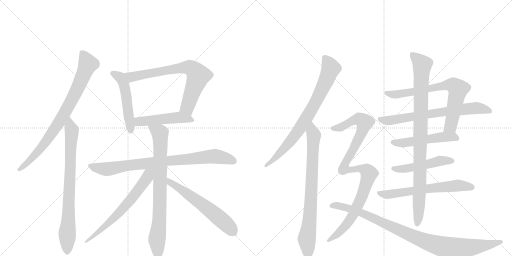
t = 0.00 s
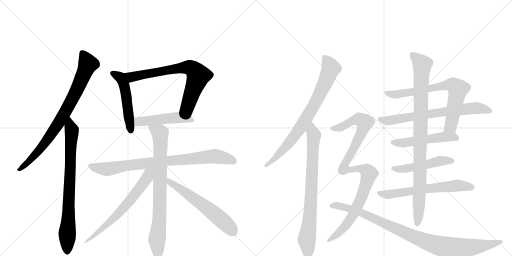
t = 3.20 s
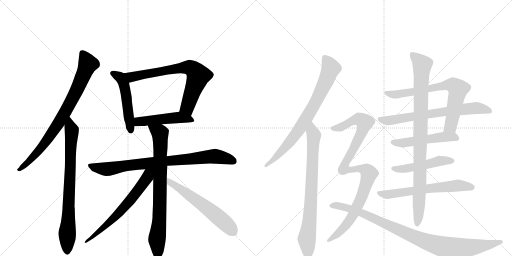
t = 6.39 s
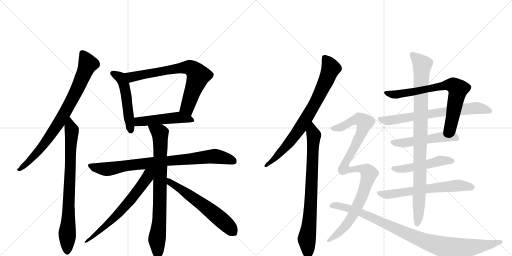
t = 9.59 s
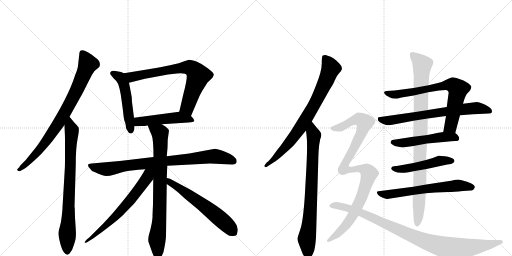
t = 12.78 s
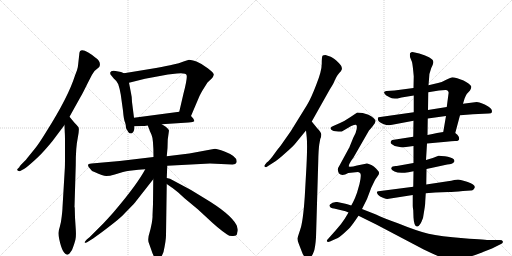
t = 15.98 s

The animated SVG that drew these frames (rendered in a browser with its animation timeline set to each time). Animation: 19 CSS @keyframes rules; one cycle of 15.98 s.

<svg version="1.1" viewBox="0 0 2048 1024" xmlns="http://www.w3.org/2000/svg">
  <g stroke="lightgray" stroke-dasharray="1,1" stroke-width="1" transform="scale(4, 4)">
    <line x1="0" y1="0" x2="256" y2="256"></line>
    <line x1="256" y1="0" x2="0" y2="256"></line>
    <line x1="128" y1="0" x2="128" y2="256"></line>
    <line x1="0" y1="128" x2="256" y2="128"></line>
    <line x1="256" y1="0" x2="512" y2="256"></line>
    <line x1="512" y1="0" x2="256" y2="256"></line>
    <line x1="384" y1="0" x2="384" y2="256"></line>
    <line x1="256" y1="128" x2="512" y2="128"></line>
  </g>
<g transform="scale(1, -1) translate(0, -850)">
   <style type="text/css">
    @keyframes keyframes0 {
      from {
       stroke: black;
       stroke-dashoffset: 812;
       stroke-width: 128;
       }
       73% {
       animation-timing-function: step-end;
       stroke: black;
       stroke-dashoffset: 0;
       stroke-width: 128;
       }
       to {
       stroke: black;
       stroke-width: 1024;
       }
       }
       #make-me-a-hanzi-animation-0 {
         animation: keyframes0 0.910807s both;
         animation-delay: 0.000000s;
         animation-timing-function: linear;
       }
    @keyframes keyframes1 {
      from {
       stroke: black;
       stroke-dashoffset: 791;
       stroke-width: 128;
       }
       72% {
       animation-timing-function: step-end;
       stroke: black;
       stroke-dashoffset: 0;
       stroke-width: 128;
       }
       to {
       stroke: black;
       stroke-width: 1024;
       }
       }
       #make-me-a-hanzi-animation-1 {
         animation: keyframes1 0.893717s both;
         animation-delay: 0.910807s;
         animation-timing-function: linear;
       }
    @keyframes keyframes2 {
      from {
       stroke: black;
       stroke-dashoffset: 512;
       stroke-width: 128;
       }
       63% {
       animation-timing-function: step-end;
       stroke: black;
       stroke-dashoffset: 0;
       stroke-width: 128;
       }
       to {
       stroke: black;
       stroke-width: 1024;
       }
       }
       #make-me-a-hanzi-animation-2 {
         animation: keyframes2 0.666667s both;
         animation-delay: 1.804525s;
         animation-timing-function: linear;
       }
    @keyframes keyframes3 {
      from {
       stroke: black;
       stroke-dashoffset: 727;
       stroke-width: 128;
       }
       70% {
       animation-timing-function: step-end;
       stroke: black;
       stroke-dashoffset: 0;
       stroke-width: 128;
       }
       to {
       stroke: black;
       stroke-width: 1024;
       }
       }
       #make-me-a-hanzi-animation-3 {
         animation: keyframes3 0.841634s both;
         animation-delay: 2.471191s;
         animation-timing-function: linear;
       }
    @keyframes keyframes4 {
      from {
       stroke: black;
       stroke-dashoffset: 490;
       stroke-width: 128;
       }
       61% {
       animation-timing-function: step-end;
       stroke: black;
       stroke-dashoffset: 0;
       stroke-width: 128;
       }
       to {
       stroke: black;
       stroke-width: 1024;
       }
       }
       #make-me-a-hanzi-animation-4 {
         animation: keyframes4 0.648763s both;
         animation-delay: 3.312826s;
         animation-timing-function: linear;
       }
    @keyframes keyframes5 {
      from {
       stroke: black;
       stroke-dashoffset: 836;
       stroke-width: 128;
       }
       73% {
       animation-timing-function: step-end;
       stroke: black;
       stroke-dashoffset: 0;
       stroke-width: 128;
       }
       to {
       stroke: black;
       stroke-width: 1024;
       }
       }
       #make-me-a-hanzi-animation-5 {
         animation: keyframes5 0.930339s both;
         animation-delay: 3.961589s;
         animation-timing-function: linear;
       }
    @keyframes keyframes6 {
      from {
       stroke: black;
       stroke-dashoffset: 799;
       stroke-width: 128;
       }
       72% {
       animation-timing-function: step-end;
       stroke: black;
       stroke-dashoffset: 0;
       stroke-width: 128;
       }
       to {
       stroke: black;
       stroke-width: 1024;
       }
       }
       #make-me-a-hanzi-animation-6 {
         animation: keyframes6 0.900228s both;
         animation-delay: 4.891927s;
         animation-timing-function: linear;
       }
    @keyframes keyframes7 {
      from {
       stroke: black;
       stroke-dashoffset: 657;
       stroke-width: 128;
       }
       68% {
       animation-timing-function: step-end;
       stroke: black;
       stroke-dashoffset: 0;
       stroke-width: 128;
       }
       to {
       stroke: black;
       stroke-width: 1024;
       }
       }
       #make-me-a-hanzi-animation-7 {
         animation: keyframes7 0.784668s both;
         animation-delay: 5.792155s;
         animation-timing-function: linear;
       }
    @keyframes keyframes8 {
      from {
       stroke: black;
       stroke-dashoffset: 601;
       stroke-width: 128;
       }
       66% {
       animation-timing-function: step-end;
       stroke: black;
       stroke-dashoffset: 0;
       stroke-width: 128;
       }
       to {
       stroke: black;
       stroke-width: 1024;
       }
       }
       #make-me-a-hanzi-animation-8 {
         animation: keyframes8 0.739095s both;
         animation-delay: 6.576823s;
         animation-timing-function: linear;
       }
    @keyframes keyframes9 {
      from {
       stroke: black;
       stroke-dashoffset: 781;
       stroke-width: 128;
       }
       72% {
       animation-timing-function: step-end;
       stroke: black;
       stroke-dashoffset: 0;
       stroke-width: 128;
       }
       to {
       stroke: black;
       stroke-width: 1024;
       }
       }
       #make-me-a-hanzi-animation-9 {
         animation: keyframes9 0.885579s both;
         animation-delay: 7.315918s;
         animation-timing-function: linear;
       }
    @keyframes keyframes10 {
      from {
       stroke: black;
       stroke-dashoffset: 792;
       stroke-width: 128;
       }
       72% {
       animation-timing-function: step-end;
       stroke: black;
       stroke-dashoffset: 0;
       stroke-width: 128;
       }
       to {
       stroke: black;
       stroke-width: 1024;
       }
       }
       #make-me-a-hanzi-animation-10 {
         animation: keyframes10 0.894531s both;
         animation-delay: 8.201497s;
         animation-timing-function: linear;
       }
    @keyframes keyframes11 {
      from {
       stroke: black;
       stroke-dashoffset: 728;
       stroke-width: 128;
       }
       70% {
       animation-timing-function: step-end;
       stroke: black;
       stroke-dashoffset: 0;
       stroke-width: 128;
       }
       to {
       stroke: black;
       stroke-width: 1024;
       }
       }
       #make-me-a-hanzi-animation-11 {
         animation: keyframes11 0.842448s both;
         animation-delay: 9.096029s;
         animation-timing-function: linear;
       }
    @keyframes keyframes12 {
      from {
       stroke: black;
       stroke-dashoffset: 696;
       stroke-width: 128;
       }
       69% {
       animation-timing-function: step-end;
       stroke: black;
       stroke-dashoffset: 0;
       stroke-width: 128;
       }
       to {
       stroke: black;
       stroke-width: 1024;
       }
       }
       #make-me-a-hanzi-animation-12 {
         animation: keyframes12 0.816406s both;
         animation-delay: 9.938477s;
         animation-timing-function: linear;
       }
    @keyframes keyframes13 {
      from {
       stroke: black;
       stroke-dashoffset: 511;
       stroke-width: 128;
       }
       62% {
       animation-timing-function: step-end;
       stroke: black;
       stroke-dashoffset: 0;
       stroke-width: 128;
       }
       to {
       stroke: black;
       stroke-width: 1024;
       }
       }
       #make-me-a-hanzi-animation-13 {
         animation: keyframes13 0.665853s both;
         animation-delay: 10.754883s;
         animation-timing-function: linear;
       }
    @keyframes keyframes14 {
      from {
       stroke: black;
       stroke-dashoffset: 491;
       stroke-width: 128;
       }
       62% {
       animation-timing-function: step-end;
       stroke: black;
       stroke-dashoffset: 0;
       stroke-width: 128;
       }
       to {
       stroke: black;
       stroke-width: 1024;
       }
       }
       #make-me-a-hanzi-animation-14 {
         animation: keyframes14 0.649577s both;
         animation-delay: 11.420736s;
         animation-timing-function: linear;
       }
    @keyframes keyframes15 {
      from {
       stroke: black;
       stroke-dashoffset: 630;
       stroke-width: 128;
       }
       67% {
       animation-timing-function: step-end;
       stroke: black;
       stroke-dashoffset: 0;
       stroke-width: 128;
       }
       to {
       stroke: black;
       stroke-width: 1024;
       }
       }
       #make-me-a-hanzi-animation-15 {
         animation: keyframes15 0.762695s both;
         animation-delay: 12.070312s;
         animation-timing-function: linear;
       }
    @keyframes keyframes16 {
      from {
       stroke: black;
       stroke-dashoffset: 950;
       stroke-width: 128;
       }
       76% {
       animation-timing-function: step-end;
       stroke: black;
       stroke-dashoffset: 0;
       stroke-width: 128;
       }
       to {
       stroke: black;
       stroke-width: 1024;
       }
       }
       #make-me-a-hanzi-animation-16 {
         animation: keyframes16 1.023112s both;
         animation-delay: 12.833008s;
         animation-timing-function: linear;
       }
    @keyframes keyframes17 {
      from {
       stroke: black;
       stroke-dashoffset: 1026;
       stroke-width: 128;
       }
       77% {
       animation-timing-function: step-end;
       stroke: black;
       stroke-dashoffset: 0;
       stroke-width: 128;
       }
       to {
       stroke: black;
       stroke-width: 1024;
       }
       }
       #make-me-a-hanzi-animation-17 {
         animation: keyframes17 1.084961s both;
         animation-delay: 13.856120s;
         animation-timing-function: linear;
       }
    @keyframes keyframes18 {
      from {
       stroke: black;
       stroke-dashoffset: 968;
       stroke-width: 128;
       }
       76% {
       animation-timing-function: step-end;
       stroke: black;
       stroke-dashoffset: 0;
       stroke-width: 128;
       }
       to {
       stroke: black;
       stroke-width: 1024;
       }
       }
       #make-me-a-hanzi-animation-18 {
         animation: keyframes18 1.037760s both;
         animation-delay: 14.941081s;
         animation-timing-function: linear;
       }
</style>
<path d="M 278 383 L 322 462 Q 329 473 350 516 L 368 551 L 378 566 L 397 582 Q 407 603 381 620 Q 370 630 353 640 Q 317 662 317 632 L 312 587 Q 311 575 300 548 Q 273 462 185 323 Q 155 274 140 256 L 106 214 Q 105 212 92 199 Q 78 186 78 182 L 70 174 Q 67 170 72 167 Q 76 164 81 166 L 90 171 Q 100 175 124 196 Q 157 225 172 242 Q 187 258 210 286 L 258 350 L 278 383 Z" fill="lightgray"></path> 
<path d="M 259 172 L 250 20 Q 250 12 247 -15 Q 244 -43 239 -58 Q 234 -73 234 -80 Q 233 -88 237 -107 Q 250 -169 271 -169 Q 276 -166 278 -164 L 288 -150 Q 299 -122 302 -107 Q 305 -92 303 -66 L 300 -20 L 299 18 Q 299 20 298 22 L 303 190 Q 303 262 311 298 Q 318 333 314 341 Q 309 348 297 360 L 278 383 C 259 406 257 380 258 350 L 259 322 Q 260 312 260 278 L 260 228 Q 260 182 259 172 Z" fill="lightgray"></path> 
<path d="M 496 557 L 484 562 L 473 564 Q 444 572 441 560 Q 440 560 442 552 L 455 536 Q 467 527 473 513 Q 478 499 483 472 L 492 407 Q 495 371 500 361 Q 504 351 504 338 Q 504 337 513 322 Q 517 316 525 316 Q 528 318 529 318 Q 538 324 538 345 L 536 379 L 528 442 Q 528 462 523 483 L 516 519 C 510 548 510 551 496 557 Z" fill="lightgray"></path> 
<path d="M 764 386 L 798 466 Q 805 480 811 490 L 830 520 L 849 538 Q 853 543 855 551 Q 856 558 831 577 Q 806 596 786 604 Q 765 611 756 611 L 737 605 Q 715 596 693 592 Q 671 587 624 578 L 496 557 C 466 552 487 512 516 519 L 580 535 L 672 552 L 708 556 Q 744 559 746 550 Q 751 542 734 476 L 717 403 C 710 374 752 358 764 386 Z" fill="lightgray"></path> 
<path d="M 647 353 L 754 360 Q 775 362 777 365 Q 778 367 773 376 L 764 386 C 745 407 745 407 717 403 L 536 379 C 506 375 508 344 538 345 L 568 346 Q 570 345 591 348 L 647 353 Z" fill="lightgray"></path> 
<path d="M 669 187 L 840 196 L 928 192 Q 943 191 946 200 Q 953 223 898 244 Q 868 255 860 255 L 757 236 L 667 225 L 614 222 L 479 206 L 366 196 Q 343 195 358 178 Q 365 166 378 162 Q 412 146 425 146 Q 438 146 459 152 L 492 162 Q 496 164 536 169 Q 575 173 581 173 L 669 187 Z" fill="lightgray"></path> 
<path d="M 667 138 L 669 187 L 667 225 L 670 258 L 671 292 L 676 328 Q 674 334 663 343 Q 652 351 647 353 C 621 369 580 376 591 348 L 598 330 Q 598 328 606 311 Q 614 294 614 222 L 613 133 L 612 34 L 610 -12 Q 611 -17 607 -43 Q 602 -69 597 -85 Q 591 -101 594 -118 L 605 -149 Q 612 -172 619 -180 Q 633 -197 645 -179 L 654 -158 Q 664 -112 664 -91 L 667 114 L 667 138 Z" fill="lightgray"></path> 
<path d="M 581 173 Q 549 113 460 8 Q 446 -9 414 -43 L 358 -99 L 347 -108 Q 339 -117 339 -118 Q 333 -134 411 -76 Q 488 -18 499 -3 L 535 34 Q 539 38 551 54 L 613 133 C 652 183 603 213 581 173 Z" fill="lightgray"></path> 
<path d="M 951 -67 L 948 -56 Q 948 -54 946 -50 Q 922 -5 818 57 L 764 90 L 680 135 L 667 138 C 638 145 642 131 667 114 L 687 100 Q 690 99 694 95 L 713 80 L 738 57 L 791 13 L 829 -22 Q 874 -65 907 -87 Q 919 -96 933 -94 Q 947 -93 948 -86 L 950 -76 L 951 -75 L 951 -67 Z" fill="lightgray"></path> 
<path d="M 1247 364 L 1319 492 Q 1336 518 1340 531 L 1348 546 Q 1349 549 1357 558 Q 1365 566 1367 572 Q 1369 577 1365 586 Q 1361 594 1345 608 Q 1329 621 1323 623 L 1302 630 Q 1293 630 1290 627 Q 1287 623 1287 595 Q 1287 566 1265 511 Q 1244 456 1228 430 L 1163 325 L 1123 268 Q 1115 259 1097 234 Q 1079 208 1067 200 L 1059 190 Q 1056 186 1059 183 Q 1063 180 1066 182 L 1102 205 Q 1113 212 1143 239 Q 1174 266 1183 278 L 1224 328 L 1247 364 Z" fill="lightgray"></path> 
<path d="M 1277 272 L 1281 294 Q 1285 301 1285 311 Q 1286 320 1268 338 L 1247 364 C 1228 387 1221 358 1224 328 L 1227 300 Q 1230 270 1226 188 L 1219 63 Q 1212 -38 1201 -68 Q 1191 -98 1190 -103 Q 1189 -109 1195 -125 L 1207 -156 Q 1211 -169 1220 -179 Q 1230 -190 1232 -189 Q 1235 -188 1242 -180 Q 1250 -172 1255 -157 Q 1261 -143 1264 -100 L 1273 205 Q 1274 252 1277 272 Z" fill="lightgray"></path> 
<path d="M 1821 318 L 1840 389 L 1852 435 L 1858 455 Q 1861 464 1867 474 L 1880 488 Q 1886 499 1885 504 Q 1884 509 1874 516 Q 1865 523 1854 528 L 1829 537 Q 1815 541 1809 541 Q 1803 540 1787 532 Q 1772 523 1752 518 L 1714 509 L 1654 498 L 1578 488 L 1546 486 Q 1532 484 1538 476 Q 1544 468 1549 466 L 1560 460 Q 1566 456 1579 456 L 1590 456 L 1606 460 L 1655 468 L 1713 481 L 1756 488 L 1782 490 Q 1787 491 1791 487 Q 1796 482 1794 475 L 1787 422 L 1784 386 L 1773 322 C 1768 292 1813 289 1821 318 Z" fill="lightgray"></path> 
<path d="M 1840 389 L 1892 393 L 1955 396 Q 1966 396 1967 400 Q 1972 413 1953 424 Q 1928 440 1907 442 L 1852 435 L 1787 422 L 1712 410 L 1655 401 L 1514 381 Q 1510 381 1512 370 Q 1514 362 1533 354 Q 1553 346 1569 351 L 1654 367 L 1711 376 L 1784 386 L 1840 389 Z" fill="lightgray"></path> 
<path d="M 1708 276 L 1785 283 Q 1807 286 1820 286 Q 1842 285 1835 303 Q 1831 311 1821 318 C 1809 328 1803 327 1773 322 L 1748 318 Q 1731 315 1710 310 L 1653 303 L 1569 290 Q 1564 287 1563 283 Q 1562 278 1564 276 Q 1567 273 1579 266 L 1609 260 L 1654 266 L 1708 276 Z" fill="lightgray"></path> 
<path d="M 1706 174 L 1789 192 Q 1807 193 1812 198 Q 1822 203 1815 213 Q 1805 221 1780 225 Q 1756 228 1754 227 L 1731 218 L 1704 210 L 1654 198 L 1587 186 Q 1568 187 1566 179 Q 1561 172 1578 164 Q 1595 155 1634 161 L 1654 165 L 1706 174 Z" fill="lightgray"></path> 
<path d="M 1703 77 L 1741 80 L 1794 82 Q 1814 82 1852 86 L 1883 88 Q 1889 87 1895 93 Q 1910 109 1871 122 Q 1842 132 1832 132 L 1817 130 Q 1806 126 1791 125 L 1705 112 L 1653 103 L 1522 86 Q 1511 85 1508 83 Q 1506 80 1512 71 Q 1519 63 1532 59 Q 1545 54 1549 54 L 1651 70 L 1703 77 Z" fill="lightgray"></path> 
<path d="M 1692 -22 L 1699 21 Q 1701 35 1701 45 L 1703 77 L 1705 112 L 1706 174 L 1704 210 L 1708 276 L 1710 310 L 1711 376 L 1712 410 L 1713 481 L 1714 509 L 1716 532 Q 1716 557 1725 578 Q 1735 598 1733 604 Q 1733 611 1716 621 Q 1699 630 1677 636 L 1650 642 Q 1645 642 1640 637 Q 1639 633 1640 622 L 1648 602 Q 1651 590 1655 545 L 1654 498 L 1655 468 L 1655 401 L 1654 367 L 1653 303 L 1654 266 L 1654 198 L 1654 165 L 1653 103 L 1651 70 L 1651 26 Q 1651 21 1653 9 L 1654 -20 Q 1656 -56 1668 -56 Q 1679 -58 1692 -22 Z" fill="lightgray"></path> 
<path d="M 1468 196 L 1428 188 Q 1401 180 1396 184 Q 1392 187 1404 206 Q 1417 224 1418 227 L 1476 328 Q 1481 333 1489 343 L 1500 358 Q 1500 362 1502 366 Q 1502 376 1474 391 Q 1450 400 1429 400 L 1399 380 Q 1379 366 1358 357 L 1333 346 Q 1321 342 1323 336 Q 1323 327 1344 325 Q 1366 323 1369 325 L 1405 346 Q 1420 352 1424 351 Q 1429 349 1427 335 Q 1425 320 1413 299 L 1398 262 Q 1398 260 1396 258 L 1358 188 Q 1346 172 1356 156 Q 1368 144 1393 158 L 1432 162 Q 1443 160 1443 150 Q 1444 139 1438 114 L 1428 79 L 1420 58 Q 1414 44 1405 28 L 1394 0 L 1379 -25 Q 1365 -47 1344 -70 L 1312 -106 Q 1305 -113 1308 -116 Q 1312 -119 1320 -116 L 1342 -106 Q 1356 -101 1377 -82 Q 1398 -63 1404 -55 Q 1411 -47 1434 -13 L 1448 14 L 1468 54 L 1485 99 L 1499 128 Q 1502 134 1511 146 Q 1521 158 1512 167 Q 1497 187 1475 194 Q 1471 195 1468 196 Z" fill="lightgray"></path> 
<path d="M 1405 28 L 1386 34 Q 1368 39 1349 42 Q 1330 44 1320 32 Q 1317 28 1318 27 Q 1321 16 1336 16 L 1382 5 L 1394 0 L 1434 -13 L 1505 -48 L 1695 -148 Q 1788 -193 1809 -193 Q 1831 -194 1880 -177 Q 1929 -160 1932 -158 L 1968 -144 L 2006 -125 Q 2013 -121 2011 -115 Q 2009 -110 1999 -110 L 1957 -110 Q 1950 -110 1855 -103 Q 1761 -96 1714 -85 Q 1668 -74 1589 -42 Q 1535 -23 1504 -8 L 1448 14 L 1405 28 Z" fill="lightgray"></path> 
      <clipPath id="make-me-a-hanzi-clip-0">
      <path d="M 278 383 L 322 462 Q 329 473 350 516 L 368 551 L 378 566 L 397 582 Q 407 603 381 620 Q 370 630 353 640 Q 317 662 317 632 L 312 587 Q 311 575 300 548 Q 273 462 185 323 Q 155 274 140 256 L 106 214 Q 105 212 92 199 Q 78 186 78 182 L 70 174 Q 67 170 72 167 Q 76 164 81 166 L 90 171 Q 100 175 124 196 Q 157 225 172 242 Q 187 258 210 286 L 258 350 L 278 383 Z" fill="lightgray"></path>
      </clipPath>
      <path clip-path="url(#make-me-a-hanzi-clip-0)" d="M 330 636 L 352 594 L 321 518 L 268 415 L 228 348 L 156 249 L 110 198 L 77 172 " fill="none" id="make-me-a-hanzi-animation-0" stroke-dasharray="684 1368" stroke-linecap="round"></path>

      <clipPath id="make-me-a-hanzi-clip-1">
      <path d="M 259 172 L 250 20 Q 250 12 247 -15 Q 244 -43 239 -58 Q 234 -73 234 -80 Q 233 -88 237 -107 Q 250 -169 271 -169 Q 276 -166 278 -164 L 288 -150 Q 299 -122 302 -107 Q 305 -92 303 -66 L 300 -20 L 299 18 Q 299 20 298 22 L 303 190 Q 303 262 311 298 Q 318 333 314 341 Q 309 348 297 360 L 278 383 C 259 406 257 380 258 350 L 259 322 Q 260 312 260 278 L 260 228 Q 260 182 259 172 Z" fill="lightgray"></path>
      </clipPath>
      <path clip-path="url(#make-me-a-hanzi-clip-1)" d="M 280 375 L 287 312 L 269 -159 " fill="none" id="make-me-a-hanzi-animation-1" stroke-dasharray="663 1326" stroke-linecap="round"></path>

      <clipPath id="make-me-a-hanzi-clip-2">
      <path d="M 496 557 L 484 562 L 473 564 Q 444 572 441 560 Q 440 560 442 552 L 455 536 Q 467 527 473 513 Q 478 499 483 472 L 492 407 Q 495 371 500 361 Q 504 351 504 338 Q 504 337 513 322 Q 517 316 525 316 Q 528 318 529 318 Q 538 324 538 345 L 536 379 L 528 442 Q 528 462 523 483 L 516 519 C 510 548 510 551 496 557 Z" fill="lightgray"></path>
      </clipPath>
      <path clip-path="url(#make-me-a-hanzi-clip-2)" d="M 450 557 L 481 541 L 497 509 L 523 326 " fill="none" id="make-me-a-hanzi-animation-2" stroke-dasharray="384 768" stroke-linecap="round"></path>

      <clipPath id="make-me-a-hanzi-clip-3">
      <path d="M 764 386 L 798 466 Q 805 480 811 490 L 830 520 L 849 538 Q 853 543 855 551 Q 856 558 831 577 Q 806 596 786 604 Q 765 611 756 611 L 737 605 Q 715 596 693 592 Q 671 587 624 578 L 496 557 C 466 552 487 512 516 519 L 580 535 L 672 552 L 708 556 Q 744 559 746 550 Q 751 542 734 476 L 717 403 C 710 374 752 358 764 386 Z" fill="lightgray"></path>
      </clipPath>
      <path clip-path="url(#make-me-a-hanzi-clip-3)" d="M 504 553 L 531 542 L 704 576 L 750 581 L 768 576 L 793 548 L 749 421 L 761 395 " fill="none" id="make-me-a-hanzi-animation-3" stroke-dasharray="599 1198" stroke-linecap="round"></path>

      <clipPath id="make-me-a-hanzi-clip-4">
      <path d="M 647 353 L 754 360 Q 775 362 777 365 Q 778 367 773 376 L 764 386 C 745 407 745 407 717 403 L 536 379 C 506 375 508 344 538 345 L 568 346 Q 570 345 591 348 L 647 353 Z" fill="lightgray"></path>
      </clipPath>
      <path clip-path="url(#make-me-a-hanzi-clip-4)" d="M 545 351 L 554 363 L 697 379 L 771 369 " fill="none" id="make-me-a-hanzi-animation-4" stroke-dasharray="362 724" stroke-linecap="round"></path>

      <clipPath id="make-me-a-hanzi-clip-5">
      <path d="M 669 187 L 840 196 L 928 192 Q 943 191 946 200 Q 953 223 898 244 Q 868 255 860 255 L 757 236 L 667 225 L 614 222 L 479 206 L 366 196 Q 343 195 358 178 Q 365 166 378 162 Q 412 146 425 146 Q 438 146 459 152 L 492 162 Q 496 164 536 169 Q 575 173 581 173 L 669 187 Z" fill="lightgray"></path>
      </clipPath>
      <path clip-path="url(#make-me-a-hanzi-clip-5)" d="M 362 187 L 425 174 L 622 202 L 858 225 L 899 219 L 934 205 " fill="none" id="make-me-a-hanzi-animation-5" stroke-dasharray="708 1416" stroke-linecap="round"></path>

      <clipPath id="make-me-a-hanzi-clip-6">
      <path d="M 667 138 L 669 187 L 667 225 L 670 258 L 671 292 L 676 328 Q 674 334 663 343 Q 652 351 647 353 C 621 369 580 376 591 348 L 598 330 Q 598 328 606 311 Q 614 294 614 222 L 613 133 L 612 34 L 610 -12 Q 611 -17 607 -43 Q 602 -69 597 -85 Q 591 -101 594 -118 L 605 -149 Q 612 -172 619 -180 Q 633 -197 645 -179 L 654 -158 Q 664 -112 664 -91 L 667 114 L 667 138 Z" fill="lightgray"></path>
      </clipPath>
      <path clip-path="url(#make-me-a-hanzi-clip-6)" d="M 598 346 L 641 315 L 638 -20 L 628 -104 L 632 -174 " fill="none" id="make-me-a-hanzi-animation-6" stroke-dasharray="671 1342" stroke-linecap="round"></path>

      <clipPath id="make-me-a-hanzi-clip-7">
      <path d="M 581 173 Q 549 113 460 8 Q 446 -9 414 -43 L 358 -99 L 347 -108 Q 339 -117 339 -118 Q 333 -134 411 -76 Q 488 -18 499 -3 L 535 34 Q 539 38 551 54 L 613 133 C 652 183 603 213 581 173 Z" fill="lightgray"></path>
      </clipPath>
      <path clip-path="url(#make-me-a-hanzi-clip-7)" d="M 609 171 L 557 95 L 474 -4 L 395 -80 L 379 -87 L 376 -97 L 367 -97 L 342 -119 " fill="none" id="make-me-a-hanzi-animation-7" stroke-dasharray="529 1058" stroke-linecap="round"></path>

      <clipPath id="make-me-a-hanzi-clip-8">
      <path d="M 951 -67 L 948 -56 Q 948 -54 946 -50 Q 922 -5 818 57 L 764 90 L 680 135 L 667 138 C 638 145 642 131 667 114 L 687 100 Q 690 99 694 95 L 713 80 L 738 57 L 791 13 L 829 -22 Q 874 -65 907 -87 Q 919 -96 933 -94 Q 947 -93 948 -86 L 950 -76 L 951 -75 L 951 -67 Z" fill="lightgray"></path>
      </clipPath>
      <path clip-path="url(#make-me-a-hanzi-clip-8)" d="M 672 132 L 689 114 L 830 17 L 926 -69 L 946 -71 " fill="none" id="make-me-a-hanzi-animation-8" stroke-dasharray="473 946" stroke-linecap="round"></path>

      <clipPath id="make-me-a-hanzi-clip-9">
      <path d="M 1247 364 L 1319 492 Q 1336 518 1340 531 L 1348 546 Q 1349 549 1357 558 Q 1365 566 1367 572 Q 1369 577 1365 586 Q 1361 594 1345 608 Q 1329 621 1323 623 L 1302 630 Q 1293 630 1290 627 Q 1287 623 1287 595 Q 1287 566 1265 511 Q 1244 456 1228 430 L 1163 325 L 1123 268 Q 1115 259 1097 234 Q 1079 208 1067 200 L 1059 190 Q 1056 186 1059 183 Q 1063 180 1066 182 L 1102 205 Q 1113 212 1143 239 Q 1174 266 1183 278 L 1224 328 L 1247 364 Z" fill="lightgray"></path>
      </clipPath>
      <path clip-path="url(#make-me-a-hanzi-clip-9)" d="M 1298 622 L 1322 573 L 1265 446 L 1201 338 L 1164 288 L 1091 209 L 1063 187 " fill="none" id="make-me-a-hanzi-animation-9" stroke-dasharray="653 1306" stroke-linecap="round"></path>

      <clipPath id="make-me-a-hanzi-clip-10">
      <path d="M 1277 272 L 1281 294 Q 1285 301 1285 311 Q 1286 320 1268 338 L 1247 364 C 1228 387 1221 358 1224 328 L 1227 300 Q 1230 270 1226 188 L 1219 63 Q 1212 -38 1201 -68 Q 1191 -98 1190 -103 Q 1189 -109 1195 -125 L 1207 -156 Q 1211 -169 1220 -179 Q 1230 -190 1232 -189 Q 1235 -188 1242 -180 Q 1250 -172 1255 -157 Q 1261 -143 1264 -100 L 1273 205 Q 1274 252 1277 272 Z" fill="lightgray"></path>
      </clipPath>
      <path clip-path="url(#make-me-a-hanzi-clip-10)" d="M 1246 356 L 1255 308 L 1240 -15 L 1227 -107 L 1231 -178 " fill="none" id="make-me-a-hanzi-animation-10" stroke-dasharray="664 1328" stroke-linecap="round"></path>

      <clipPath id="make-me-a-hanzi-clip-11">
      <path d="M 1821 318 L 1840 389 L 1852 435 L 1858 455 Q 1861 464 1867 474 L 1880 488 Q 1886 499 1885 504 Q 1884 509 1874 516 Q 1865 523 1854 528 L 1829 537 Q 1815 541 1809 541 Q 1803 540 1787 532 Q 1772 523 1752 518 L 1714 509 L 1654 498 L 1578 488 L 1546 486 Q 1532 484 1538 476 Q 1544 468 1549 466 L 1560 460 Q 1566 456 1579 456 L 1590 456 L 1606 460 L 1655 468 L 1713 481 L 1756 488 L 1782 490 Q 1787 491 1791 487 Q 1796 482 1794 475 L 1787 422 L 1784 386 L 1773 322 C 1768 292 1813 289 1821 318 Z" fill="lightgray"></path>
      </clipPath>
      <path clip-path="url(#make-me-a-hanzi-clip-11)" d="M 1548 476 L 1585 472 L 1777 508 L 1815 508 L 1831 487 L 1812 389 L 1803 345 L 1779 327 " fill="none" id="make-me-a-hanzi-animation-11" stroke-dasharray="600 1200" stroke-linecap="round"></path>

      <clipPath id="make-me-a-hanzi-clip-12">
      <path d="M 1840 389 L 1892 393 L 1955 396 Q 1966 396 1967 400 Q 1972 413 1953 424 Q 1928 440 1907 442 L 1852 435 L 1787 422 L 1712 410 L 1655 401 L 1514 381 Q 1510 381 1512 370 Q 1514 362 1533 354 Q 1553 346 1569 351 L 1654 367 L 1711 376 L 1784 386 L 1840 389 Z" fill="lightgray"></path>
      </clipPath>
      <path clip-path="url(#make-me-a-hanzi-clip-12)" d="M 1523 374 L 1560 368 L 1889 417 L 1915 417 L 1958 406 " fill="none" id="make-me-a-hanzi-animation-12" stroke-dasharray="568 1136" stroke-linecap="round"></path>

      <clipPath id="make-me-a-hanzi-clip-13">
      <path d="M 1708 276 L 1785 283 Q 1807 286 1820 286 Q 1842 285 1835 303 Q 1831 311 1821 318 C 1809 328 1803 327 1773 322 L 1748 318 Q 1731 315 1710 310 L 1653 303 L 1569 290 Q 1564 287 1563 283 Q 1562 278 1564 276 Q 1567 273 1579 266 L 1609 260 L 1654 266 L 1708 276 Z" fill="lightgray"></path>
      </clipPath>
      <path clip-path="url(#make-me-a-hanzi-clip-13)" d="M 1572 281 L 1614 278 L 1770 302 L 1825 297 " fill="none" id="make-me-a-hanzi-animation-13" stroke-dasharray="383 766" stroke-linecap="round"></path>

      <clipPath id="make-me-a-hanzi-clip-14">
      <path d="M 1706 174 L 1789 192 Q 1807 193 1812 198 Q 1822 203 1815 213 Q 1805 221 1780 225 Q 1756 228 1754 227 L 1731 218 L 1704 210 L 1654 198 L 1587 186 Q 1568 187 1566 179 Q 1561 172 1578 164 Q 1595 155 1634 161 L 1654 165 L 1706 174 Z" fill="lightgray"></path>
      </clipPath>
      <path clip-path="url(#make-me-a-hanzi-clip-14)" d="M 1575 176 L 1623 175 L 1756 206 L 1806 207 " fill="none" id="make-me-a-hanzi-animation-14" stroke-dasharray="363 726" stroke-linecap="round"></path>

      <clipPath id="make-me-a-hanzi-clip-15">
      <path d="M 1703 77 L 1741 80 L 1794 82 Q 1814 82 1852 86 L 1883 88 Q 1889 87 1895 93 Q 1910 109 1871 122 Q 1842 132 1832 132 L 1817 130 Q 1806 126 1791 125 L 1705 112 L 1653 103 L 1522 86 Q 1511 85 1508 83 Q 1506 80 1512 71 Q 1519 63 1532 59 Q 1545 54 1549 54 L 1651 70 L 1703 77 Z" fill="lightgray"></path>
      </clipPath>
      <path clip-path="url(#make-me-a-hanzi-clip-15)" d="M 1516 79 L 1554 72 L 1828 108 L 1887 102 " fill="none" id="make-me-a-hanzi-animation-15" stroke-dasharray="502 1004" stroke-linecap="round"></path>

      <clipPath id="make-me-a-hanzi-clip-16">
      <path d="M 1692 -22 L 1699 21 Q 1701 35 1701 45 L 1703 77 L 1705 112 L 1706 174 L 1704 210 L 1708 276 L 1710 310 L 1711 376 L 1712 410 L 1713 481 L 1714 509 L 1716 532 Q 1716 557 1725 578 Q 1735 598 1733 604 Q 1733 611 1716 621 Q 1699 630 1677 636 L 1650 642 Q 1645 642 1640 637 Q 1639 633 1640 622 L 1648 602 Q 1651 590 1655 545 L 1654 498 L 1655 468 L 1655 401 L 1654 367 L 1653 303 L 1654 266 L 1654 198 L 1654 165 L 1653 103 L 1651 70 L 1651 26 Q 1651 21 1653 9 L 1654 -20 Q 1656 -56 1668 -56 Q 1679 -58 1692 -22 Z" fill="lightgray"></path>
      </clipPath>
      <path clip-path="url(#make-me-a-hanzi-clip-16)" d="M 1650 630 L 1689 591 L 1680 120 L 1669 -47 " fill="none" id="make-me-a-hanzi-animation-16" stroke-dasharray="822 1644" stroke-linecap="round"></path>

      <clipPath id="make-me-a-hanzi-clip-17">
      <path d="M 1468 196 L 1428 188 Q 1401 180 1396 184 Q 1392 187 1404 206 Q 1417 224 1418 227 L 1476 328 Q 1481 333 1489 343 L 1500 358 Q 1500 362 1502 366 Q 1502 376 1474 391 Q 1450 400 1429 400 L 1399 380 Q 1379 366 1358 357 L 1333 346 Q 1321 342 1323 336 Q 1323 327 1344 325 Q 1366 323 1369 325 L 1405 346 Q 1420 352 1424 351 Q 1429 349 1427 335 Q 1425 320 1413 299 L 1398 262 Q 1398 260 1396 258 L 1358 188 Q 1346 172 1356 156 Q 1368 144 1393 158 L 1432 162 Q 1443 160 1443 150 Q 1444 139 1438 114 L 1428 79 L 1420 58 Q 1414 44 1405 28 L 1394 0 L 1379 -25 Q 1365 -47 1344 -70 L 1312 -106 Q 1305 -113 1308 -116 Q 1312 -119 1320 -116 L 1342 -106 Q 1356 -101 1377 -82 Q 1398 -63 1404 -55 Q 1411 -47 1434 -13 L 1448 14 L 1468 54 L 1485 99 L 1499 128 Q 1502 134 1511 146 Q 1521 158 1512 167 Q 1497 187 1475 194 Q 1471 195 1468 196 Z" fill="lightgray"></path>
      </clipPath>
      <path clip-path="url(#make-me-a-hanzi-clip-17)" d="M 1332 337 L 1367 342 L 1426 373 L 1436 374 L 1459 360 L 1447 320 L 1383 202 L 1378 173 L 1452 174 L 1476 156 L 1452 78 L 1413 -10 L 1361 -76 L 1314 -113 " fill="none" id="make-me-a-hanzi-animation-17" stroke-dasharray="898 1796" stroke-linecap="round"></path>

      <clipPath id="make-me-a-hanzi-clip-18">
      <path d="M 1405 28 L 1386 34 Q 1368 39 1349 42 Q 1330 44 1320 32 Q 1317 28 1318 27 Q 1321 16 1336 16 L 1382 5 L 1394 0 L 1434 -13 L 1505 -48 L 1695 -148 Q 1788 -193 1809 -193 Q 1831 -194 1880 -177 Q 1929 -160 1932 -158 L 1968 -144 L 2006 -125 Q 2013 -121 2011 -115 Q 2009 -110 1999 -110 L 1957 -110 Q 1950 -110 1855 -103 Q 1761 -96 1714 -85 Q 1668 -74 1589 -42 Q 1535 -23 1504 -8 L 1448 14 L 1405 28 Z" fill="lightgray"></path>
      </clipPath>
      <path clip-path="url(#make-me-a-hanzi-clip-18)" d="M 1326 27 L 1353 27 L 1436 3 L 1660 -99 L 1792 -143 L 1880 -141 L 2003 -117 " fill="none" id="make-me-a-hanzi-animation-18" stroke-dasharray="840 1680" stroke-linecap="round"></path>

</g>
</svg>
